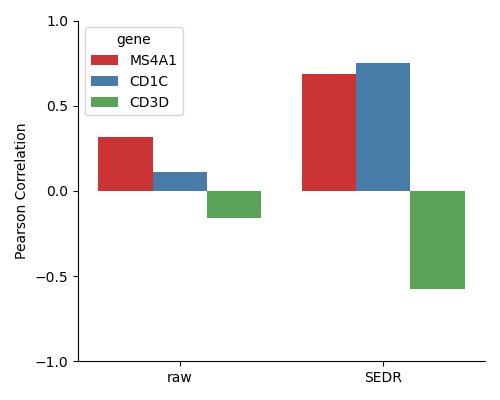

The file beside this chart, header and first rows:
method, gene, corr
raw, MS4A1, 0.316
raw, CD1C, 0.108
raw, CD3D, -0.1615
SEDR, MS4A1, 0.6877
SEDR, CD1C, 0.7477
SEDR, CD3D, -0.5776
